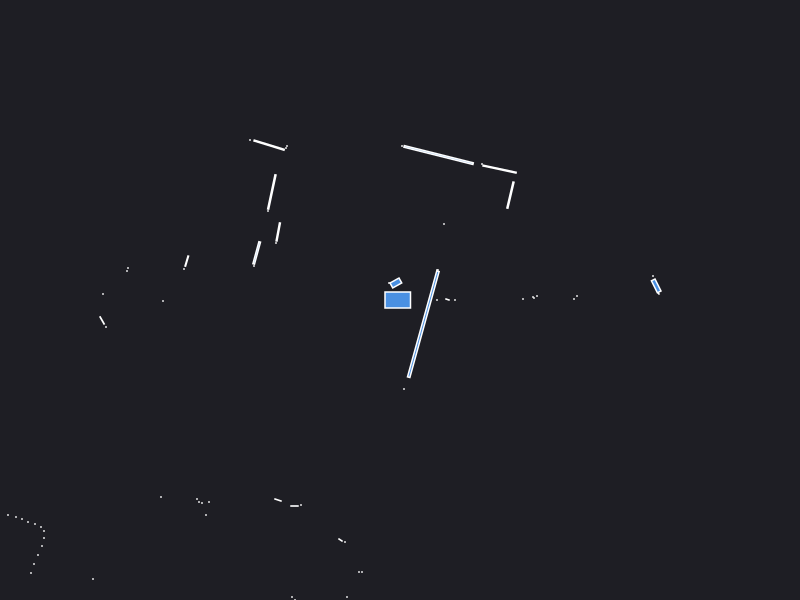

The table this chart was drawn from, first rows:
0.000000	0.000000	0.049500
1.23	0.01	0.000441
1.33	0.03	0.000441
1.37	0.04	0.000441
1.34	0.02	0.000441
2.53	0.24	0.000441
2.58	0.075	0.002064
2.562	0.141	0.01833
0.55	0.000000	0.000441
0.37	0.000000	0.000441
1.74	0.01	0.000441
1.77	0.04	0.000441
0.475	0.005000	0.001557
0.38	0.3	0.000441
0.37	0.3	0.000441
1.104	1.049	0.02571
0.9958	1.309	0.03477
0.82	1.36	0.000441
0.44	0.76	0.000441
0.3862	1.45	0.149
0.02	1.54	0.000441
-0.04132	0.1704	0.01638
-0.11	0.17	0.000441
-1.13	1.54	0.000441
-1.14	1.52	0.000441
-1.309	1.549	0.03906
-1.5	1.6	0.000441
-1.282	1.08	0.03761
-1.32	0.89	0.000441
-1.218	0.6805	0.0126
-1.24	0.57	0.000441
-1.433	0.4708	0.02348
-1.46	0.34	0.000441
-2.132	0.3892	0.006752
-2.16	0.31	0.000441
-2.72	0.32	0.000441
-2.73	0.29	0.000441
-4.37	0.3	0.000441
-4.36	0.25	0.000441
-4.37	0.19	0.000441
-2.97	0.06	0.000441
-2.37	-0.01	0.000441
-2.979	-0.2044	0.005670
-2.94	-0.27	0.000441
-4.17	-0.49	0.000441
-4.18	-0.54	0.000441
-4.19	-0.6	0.000441
-4.21	-0.65	0.000441
-4.23	-0.71	0.000441
-4.25	-0.77	0.000441
-4.27	-0.83	0.000441
-4.3	-0.89	0.000441
-4.32	-0.95	0.000441
-4.33	-1.01	0.000441
-4.35	-1.07	0.000441
-4.38	-1.13	0.000441
-4.41	-1.2	0.000441
-4.46	-1.27	0.000441
-6.24	-1.95	0.000441
-6.1	-1.99	0.000441
-5.97	-2.03	0.000441
... 52 more rows
